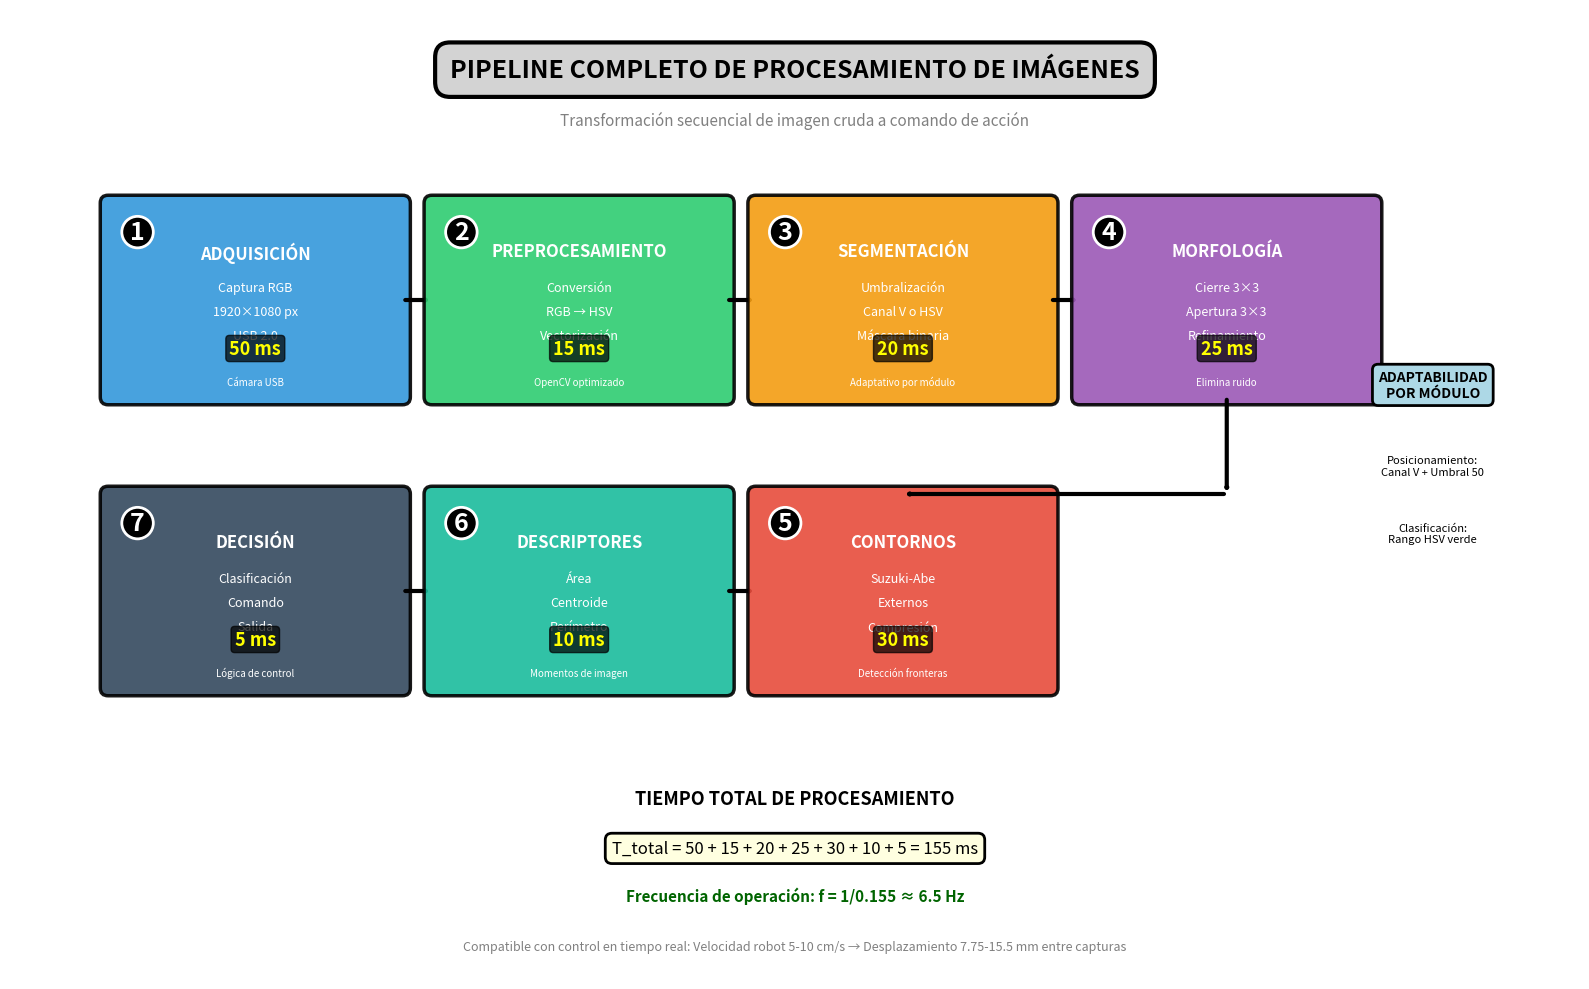

Source code (Python): (Note: this script raises an exception after producing the figure.)
"""
Generador del diagrama de Pipeline de Procesamiento Completo
Muestra las 7 etapas secuenciales con sus tiempos de ejecución
"""

import matplotlib.pyplot as plt
import matplotlib.patches as patches
from matplotlib.patches import FancyBboxPatch, FancyArrowPatch

# Configuración de la figura
fig, ax = plt.subplots(figsize=(16, 10))
ax.set_xlim(0, 16)
ax.set_ylim(0, 10)
ax.axis('off')

# Colores por etapa
colores = [
    '#3498DB',  # Azul - Adquisición
    '#2ECC71',  # Verde - Preprocesamiento
    '#F39C12',  # Naranja - Segmentación
    '#9B59B6',  # Morado - Morfología
    '#E74C3C',  # Rojo - Contornos
    '#1ABC9C',  # Turquesa - Descriptores
    '#34495E'   # Gris oscuro - Decisión
]

# Datos de las 7 etapas
etapas = [
    {
        'nombre': 'ADQUISICIÓN',
        'descripcion': ['Captura RGB', '1920×1080 px', 'USB 2.0'],
        'tiempo': '50 ms',
        'detalles': 'Cámara USB'
    },
    {
        'nombre': 'PREPROCESAMIENTO',
        'descripcion': ['Conversión', 'RGB → HSV', 'Vectorización'],
        'tiempo': '15 ms',
        'detalles': 'OpenCV optimizado'
    },
    {
        'nombre': 'SEGMENTACIÓN',
        'descripcion': ['Umbralización', 'Canal V o HSV', 'Máscara binaria'],
        'tiempo': '20 ms',
        'detalles': 'Adaptativo por módulo'
    },
    {
        'nombre': 'MORFOLOGÍA',
        'descripcion': ['Cierre 3×3', 'Apertura 3×3', 'Refinamiento'],
        'tiempo': '25 ms',
        'detalles': 'Elimina ruido'
    },
    {
        'nombre': 'CONTORNOS',
        'descripcion': ['Suzuki-Abe', 'Externos', 'Compresión'],
        'tiempo': '30 ms',
        'detalles': 'Detección fronteras'
    },
    {
        'nombre': 'DESCRIPTORES',
        'descripcion': ['Área', 'Centroide', 'Perímetro'],
        'tiempo': '10 ms',
        'detalles': 'Momentos de imagen'
    },
    {
        'nombre': 'DECISIÓN',
        'descripcion': ['Clasificación', 'Comando', 'Salida'],
        'tiempo': '5 ms',
        'detalles': 'Lógica de control'
    }
]

# Función para crear etapa del pipeline
def crear_etapa_pipeline(x, y, ancho, alto, color, etapa_data, numero, ax):
    # Caja principal
    box = FancyBboxPatch((x, y), ancho, alto,
                          boxstyle="round,pad=0.08",
                          edgecolor='black',
                          facecolor=color,
                          linewidth=2.5,
                          alpha=0.9)
    ax.add_patch(box)

    # Número de etapa
    ax.text(x + 0.3, y + alto - 0.3,
            f'{numero}',
            fontsize=18,
            fontweight='bold',
            ha='center',
            va='center',
            color='white',
            bbox=dict(boxstyle='circle,pad=0.15', facecolor='black', edgecolor='white', linewidth=2))

    # Nombre de la etapa
    ax.text(x + ancho/2, y + alto - 0.4,
            etapa_data['nombre'],
            fontsize=12,
            fontweight='bold',
            ha='center',
            va='top',
            color='white')

    # Descripción (3 líneas)
    y_desc = y + alto - 0.8
    for linea in etapa_data['descripcion']:
        ax.text(x + ancho/2, y_desc,
                linea,
                fontsize=9,
                ha='center',
                va='top',
                color='white')
        y_desc -= 0.25

    # Tiempo de ejecución (destacado)
    ax.text(x + ancho/2, y + 0.5,
            etapa_data['tiempo'],
            fontsize=13,
            fontweight='bold',
            ha='center',
            va='center',
            color='yellow',
            bbox=dict(boxstyle='round,pad=0.2', facecolor='black', alpha=0.7))

    # Detalles técnicos
    ax.text(x + ancho/2, y + 0.1,
            etapa_data['detalles'],
            fontsize=7,
            ha='center',
            va='bottom',
            color='white',
            style='italic')

# Función para crear flecha entre etapas
def crear_flecha_pipeline(x1, y1, x2, y2, ax):
    arrow = FancyArrowPatch(
        (x1, y1), (x2, y2),
        arrowstyle='->,head_width=0.4,head_length=0.5',
        color='black',
        linewidth=3,
        zorder=1
    )
    ax.add_patch(arrow)

# ===== TÍTULO PRINCIPAL =====
ax.text(8, 9.3, 'PIPELINE COMPLETO DE PROCESAMIENTO DE IMÁGENES',
        fontsize=18, fontweight='bold', ha='center',
        bbox=dict(boxstyle='round,pad=0.6', facecolor='lightgray', edgecolor='black', linewidth=3))

ax.text(8, 8.8, 'Transformación secuencial de imagen cruda a comando de acción',
        fontsize=11, ha='center', style='italic', color='gray')

# ===== DIBUJAR ETAPAS =====

# Primera fila: Etapas 1-4
y_fila1 = 6
x_start = 1
ancho_etapa = 3
alto_etapa = 2
espacio = 0.3

for i in range(4):
    x = x_start + i * (ancho_etapa + espacio)
    crear_etapa_pipeline(x, y_fila1, ancho_etapa, alto_etapa, colores[i], etapas[i], i+1, ax)

    # Flechas entre etapas
    if i < 3:
        x1 = x + ancho_etapa
        x2 = x + ancho_etapa + espacio
        y_flecha = y_fila1 + alto_etapa / 2
        crear_flecha_pipeline(x1, y_flecha, x2, y_flecha, ax)

# Flecha hacia abajo de etapa 4 a 5
crear_flecha_pipeline(x_start + 3*(ancho_etapa + espacio) + ancho_etapa/2, y_fila1,
                      x_start + 3*(ancho_etapa + espacio) + ancho_etapa/2, y_fila1 - 1, ax)

# Segunda fila: Etapas 5-7 (orden inverso visualmente)
y_fila2 = 3
for i in range(3):
    idx = 6 - i  # Índice inverso (6, 5, 4)
    x = x_start + i * (ancho_etapa + espacio)
    crear_etapa_pipeline(x, y_fila2, ancho_etapa, alto_etapa, colores[idx], etapas[idx], idx+1, ax)

    # Flechas entre etapas (dirección inversa)
    if i < 2:
        x1 = x + ancho_etapa
        x2 = x + ancho_etapa + espacio
        y_flecha = y_fila2 + alto_etapa / 2
        crear_flecha_pipeline(x1, y_flecha, x2, y_flecha, ax)

# Flecha de conexión entre filas (etapa 4 a etapa 5)
crear_flecha_pipeline(x_start + 3*(ancho_etapa + espacio) + ancho_etapa/2, y_fila1 - 1,
                      x_start + 2*(ancho_etapa + espacio) + ancho_etapa/2, y_fila2 + alto_etapa, ax)

# ===== RESUMEN TEMPORAL =====
ax.text(8, 1.8, 'TIEMPO TOTAL DE PROCESAMIENTO',
        fontsize=13, fontweight='bold', ha='center')

ax.text(8, 1.3,
        'T_total = 50 + 15 + 20 + 25 + 30 + 10 + 5 = 155 ms',
        fontsize=12, ha='center',
        bbox=dict(boxstyle='round,pad=0.4', facecolor='lightyellow', edgecolor='black', linewidth=2))

ax.text(8, 0.8,
        'Frecuencia de operación: f = 1/0.155 ≈ 6.5 Hz',
        fontsize=11, ha='center', fontweight='bold', color='darkgreen')

# ===== LEYENDA Y NOTAS =====
ax.text(8, 0.3,
        'Compatible con control en tiempo real: Velocidad robot 5-10 cm/s → Desplazamiento 7.75-15.5 mm entre capturas',
        fontsize=9, ha='center', style='italic', color='gray')

# Indicador de adaptabilidad
ax.text(14.5, 6,
        'ADAPTABILIDAD\nPOR MÓDULO',
        fontsize=10, fontweight='bold', ha='center',
        bbox=dict(boxstyle='round,pad=0.4', facecolor='lightblue', edgecolor='black', linewidth=2))

ax.text(14.5, 5.2,
        'Posicionamiento:\nCanal V + Umbral 50',
        fontsize=8, ha='center')

ax.text(14.5, 4.5,
        'Clasificación:\nRango HSV verde',
        fontsize=8, ha='center')

plt.tight_layout()
plt.savefig('Informe/imagenes/pipeline_procesamiento_completo.png', dpi=300, bbox_inches='tight', facecolor='white')
print("✓ Diagrama guardado: Informe/imagenes/pipeline_procesamiento_completo.png")
plt.close()
